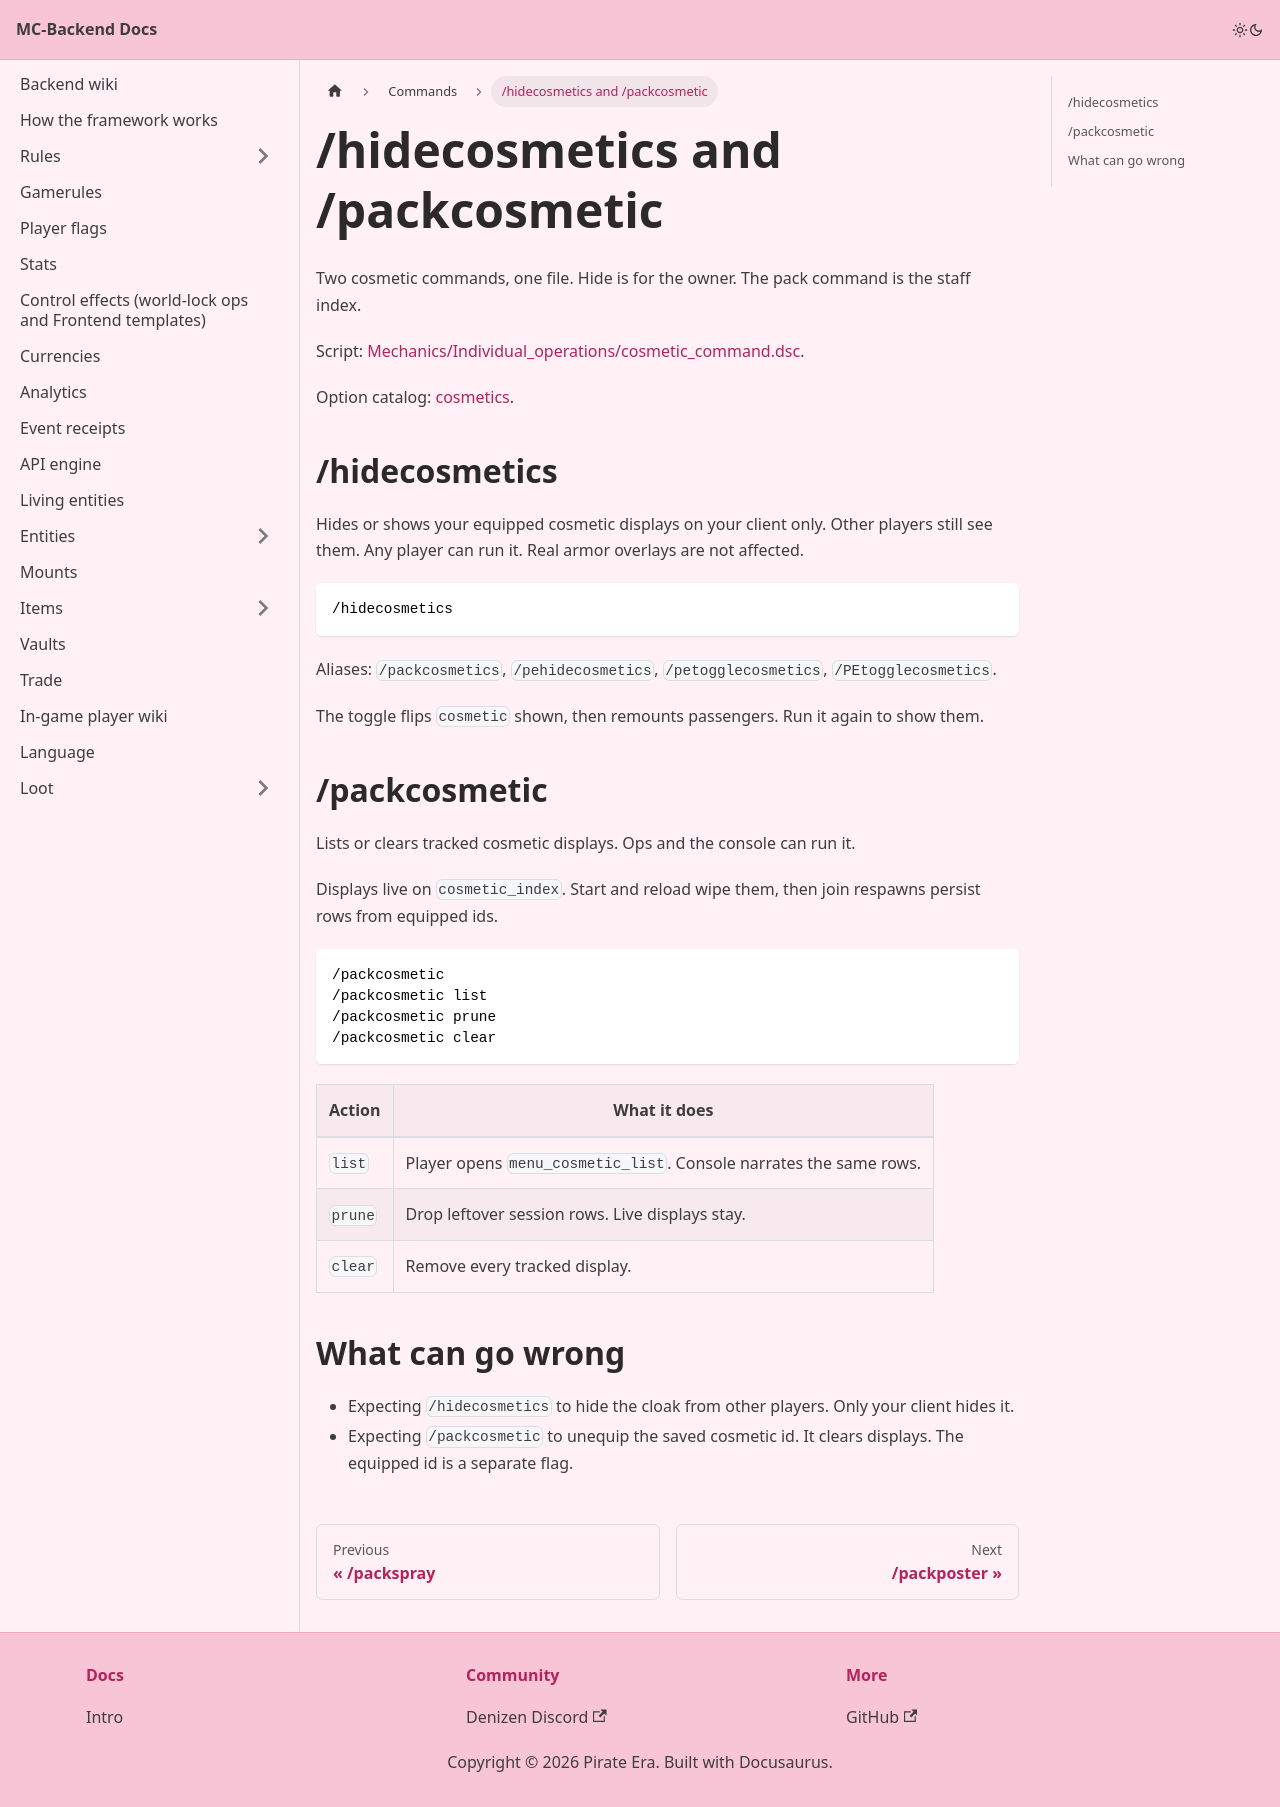

repository: Pirate-Era-Network/MC-Backend-Docs · page: commands/cosmetics.html · generator: docusaurus

---
sidebar_position: 23
---

# /hidecosmetics and /packcosmetic

Two cosmetic commands, one file. Hide is for the owner. The pack command is the staff index.

Script: [Mechanics/Individual_operations/cosmetic_command.dsc](https://github.com/Pirate-Era-Network/mc-denizen-core-backend/blob/main/Mechanics/Individual_operations/cosmetic_command.dsc).

Option catalog: [cosmetics](../cosmetics.md).

## /hidecosmetics

Hides or shows your equipped cosmetic displays on your client only. Other players still see them. Any player can run it. Real armor overlays are not affected.

```text
/hidecosmetics
```

Aliases: `/packcosmetics`, `/pehidecosmetics`, `/petogglecosmetics`, `/PEtogglecosmetics`.

The toggle flips `cosmetic` shown, then remounts passengers. Run it again to show them.

## /packcosmetic

Lists or clears tracked cosmetic displays. Ops and the console can run it.

Displays live on `cosmetic_index`. Start and reload wipe them, then join respawns persist rows from equipped ids.

```text
/packcosmetic
/packcosmetic list
/packcosmetic prune
/packcosmetic clear
```

| Action | What it does |
| --- | --- |
| `list` | Player opens `menu_cosmetic_list`. Console narrates the same rows. |
| `prune` | Drop leftover session rows. Live displays stay. |
| `clear` | Remove every tracked display. |

## What can go wrong

- Expecting `/hidecosmetics` to hide the cloak from other players. Only your client hides it.
- Expecting `/packcosmetic` to unequip the saved cosmetic id. It clears displays. The equipped id is a separate flag.
